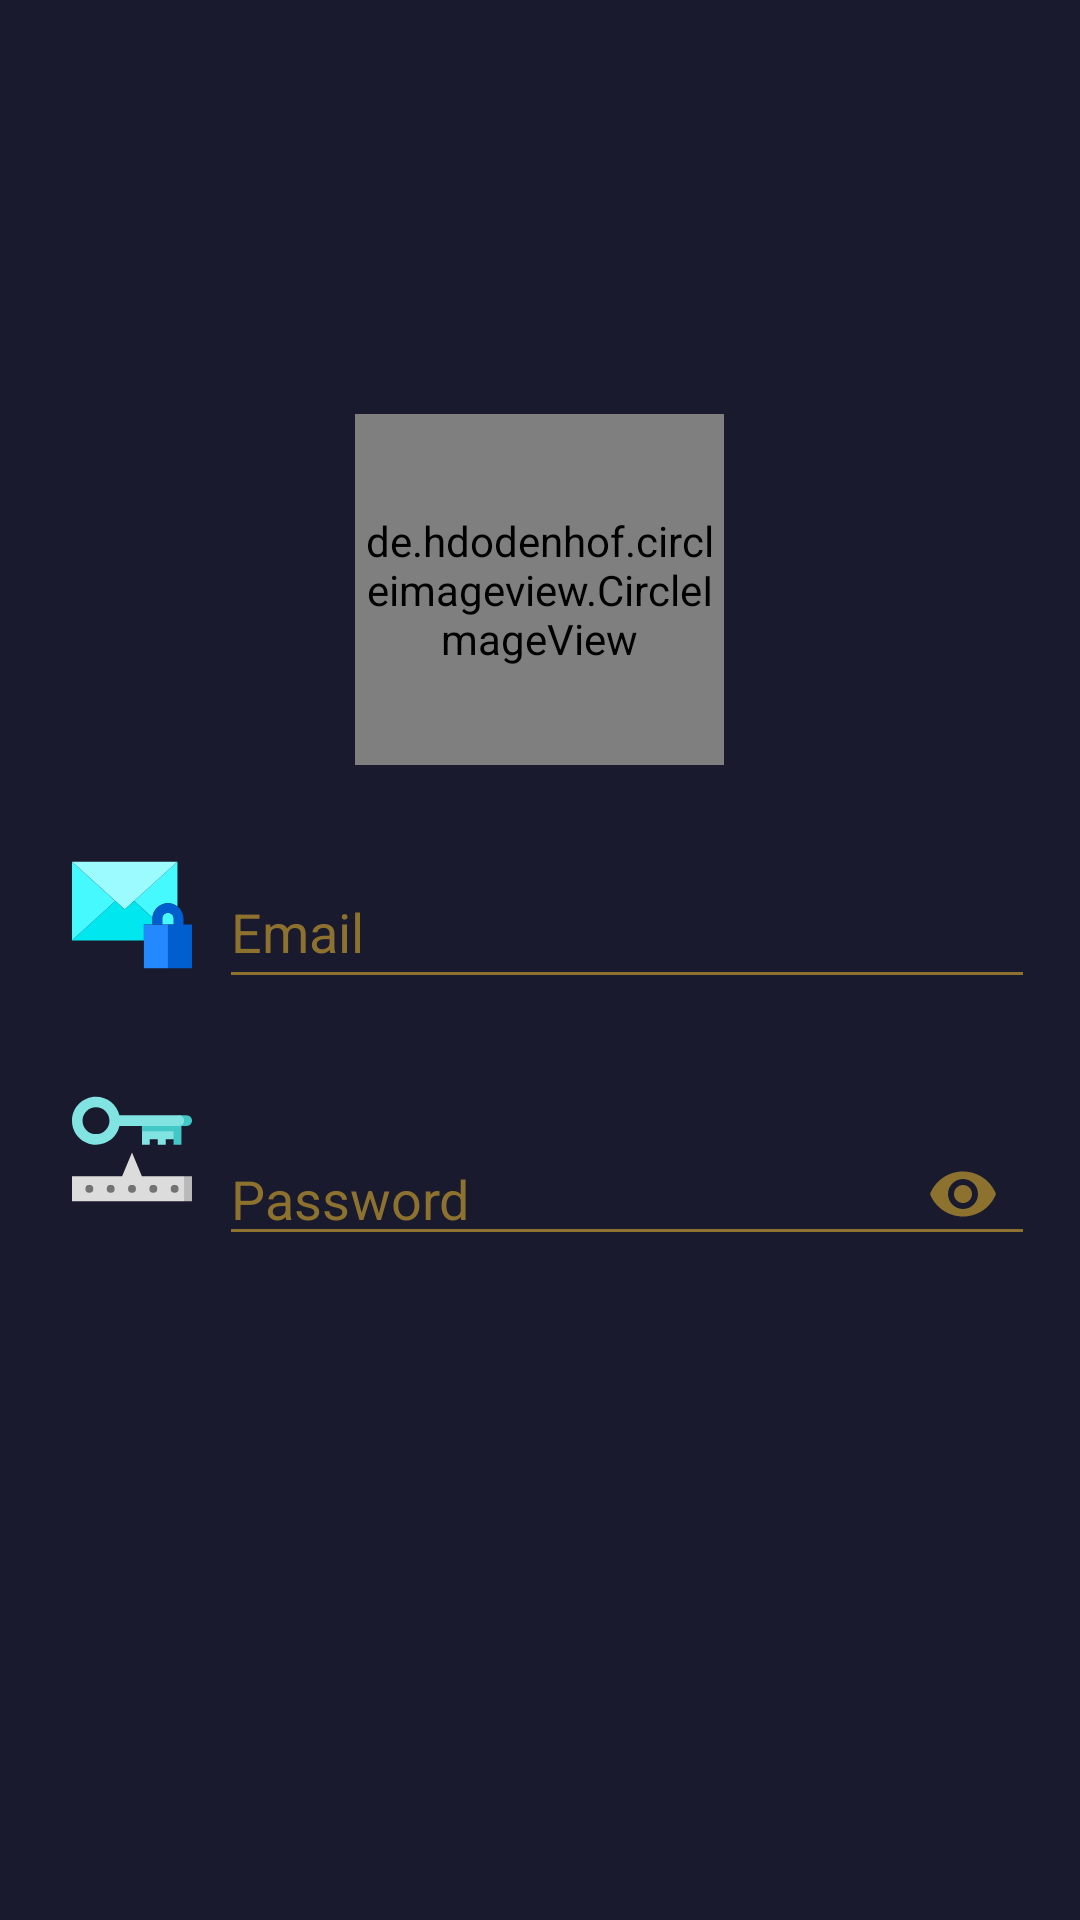

Android layout source for this screen:
<!-- AndroidManifest.xml: application theme Theme.CommunityShield -->
<!-- res/layout/activity_register.xml -->
<?xml version="1.0" encoding="utf-8"?>
<LinearLayout
    xmlns:android="http://schemas.android.com/apk/res/android"
    xmlns:app="http://schemas.android.com/apk/res-auto"
    xmlns:tools="http://schemas.android.com/tools"
    android:layout_width="match_parent"
    android:layout_height="match_parent"
    android:orientation="vertical"
    android:gravity="center"
    android:paddingLeft="15dp"
    android:paddingRight="15dp"
    tools:context=".RegisterActivity"
    android:background="@color/mirage">



    <de.hdodenhof.circleimageview.CircleImageView
        android:id="@+id/profile_image"
        android:layout_width="123dp"
        android:layout_height="117dp"
        android:src="@drawable/ic_name"
        app:civ_border_color="@color/pesto"
        app:civ_border_width="2dp"/>

    <LinearLayout
        android:layout_width="match_parent"
        android:layout_height="wrap_content"
        android:layout_marginTop="30dp"
        android:orientation="horizontal">

        <ImageView
            android:id="@+id/image_reg_email"
            android:layout_width="58dp"
            android:layout_height="40dp"
            app:srcCompat="@drawable/ic_email" />

        <EditText
        android:id="@+id/editTextUserRegEmailAddress"
        android:layout_width="match_parent"
        android:layout_height="48dp"
        android:ems="10"
        android:inputType="textEmailAddress"
        android:hint="Email"
        android:backgroundTint="@color/pesto"
        android:textColorHint="@color/pesto"
            android:textColor="@color/pesto"/>
    </LinearLayout>

    <LinearLayout
        android:layout_width="match_parent"
        android:layout_height="wrap_content"
        android:layout_marginTop="30dp">
    <ImageView
        android:id="@+id/image_reg_password"
        android:layout_width="58dp"
        android:layout_height="40dp"
        app:srcCompat="@drawable/ic_password" />

        <com.google.android.material.textfield.TextInputLayout
            android:id="@+id/reg_password_toggle"
            android:layout_width="match_parent"
            android:layout_height="wrap_content"
            android:hint=" "
            app:hintTextColor="@color/pesto"
            app:passwordToggleTint="@color/pesto"
            app:passwordToggleEnabled="true">

        <EditText
        android:id="@+id/editTextUserRegPassword"
        android:layout_width="match_parent"
        android:layout_height="wrap_content"
        android:ems="10"
        android:inputType="textPassword"
        android:hint="Password"
        android:backgroundTint="@color/pesto"
            android:textColor="@color/pesto"
        android:textColorHint="@color/pesto" />

        </com.google.android.material.textfield.TextInputLayout>

    </LinearLayout>

    <Button
        android:id="@+id/butn_register"
        android:layout_width="match_parent"
        android:layout_height="50dp"
        android:layout_marginTop="30dp"
        android:layout_marginLeft="20dp"
        android:layout_marginRight="20dp"
        android:background="@drawable/roundedbutton"
        android:backgroundTint="@color/alt_btn_background_color"
        android:text="REGISTER"
        android:textColor="@color/alt_btn_text_color"/>


</LinearLayout>
<!-- resources referenced by this layout -->
<resources>
  <color name="mirage">#1A1A2E</color>
  <color name="pesto">#8D712E</color>
  <!-- drawable ic_email (drawable) -->
  <vector xmlns:android="http://schemas.android.com/apk/res/android"
      android:width="495dp"
      android:height="495dp"
      android:viewportWidth="495"
      android:viewportHeight="495">
    <path
        android:pathData="M419.791,286.649v-24.011c0,-13.24 -10.771,-24.011 -24.012,-24.011c-13.239,0 -24.011,10.771 -24.011,24.011v24.011h24.011H419.791z"
        android:fillColor="#46F8FF"/>
    <path
        android:pathData="M256.38,190.189l75.497,68.837c1.88,-33.622 29.819,-60.4 63.903,-60.4c14.77,0 28.377,5.042 39.221,13.477V27.514L256.2,190.189H256.38z"
        android:fillColor="#46F8FF"/>
    <path
        android:pathData="M435,27.514l-435,0l217.5,197.77z"
        android:fillColor="#9BFBFF"/>
    <path
        android:pathData="M331.769,286.649v-24.011c0,-1.213 0.041,-2.415 0.108,-3.612l-75.497,-68.837h-0.18l-38.7,35.095l-38.79,-35.095L0,353.054h296.56v-66.405H331.769z"
        android:fillColor="#00E7F0"/>
    <path
        android:pathData="M0,27.514l0,325.54l178.71,-162.865z"
        android:fillColor="#46F8FF"/>
    <path
        android:pathData="M371.769,286.649l-40,0l-35.209,0l0,66.405l0,114.432l99.22,0l0,-180.837z"
        android:fillColor="#2488FF"/>
    <path
        android:pathData="M459.791,286.649v-24.011c0,-20.526 -9.722,-38.812 -24.791,-50.534c-10.844,-8.435 -24.45,-13.477 -39.221,-13.477c-34.083,0 -62.023,26.778 -63.903,60.4c-0.067,1.196 -0.108,2.399 -0.108,3.612v24.011h40v-24.011c0,-13.24 10.771,-24.011 24.011,-24.011c13.24,0 24.012,10.771 24.012,24.011v24.011H395.78v180.836H495V286.649H459.791z"
        android:fillColor="#005ECE"/>
  </vector>
  <!-- drawable ic_name: vector/xml drawable (drawable, 15924 chars, omitted) -->
  <!-- drawable ic_password: vector/xml drawable (drawable, 2244 chars, omitted) -->
  <style name="Theme.CommunityShield" parent="Theme.AppCompat.Light.NoActionBar">
          
          <item name="colorPrimary">@color/mirage</item>
          <item name="colorPrimaryVariant">@color/mirage</item>
          <item name="colorOnPrimary">@color/mirage</item>
          
          <item name="colorSecondary">@color/mirage</item>
          <item name="colorSecondaryVariant">@color/mirage</item>
          <item name="colorOnSecondary">@color/black</item>
          
          <item name="android:statusBarColor" tools:targetApi="l">?attr/colorPrimaryVariant</item>
          
      </style>
  <color name="black">#FF000000</color>
</resources>
